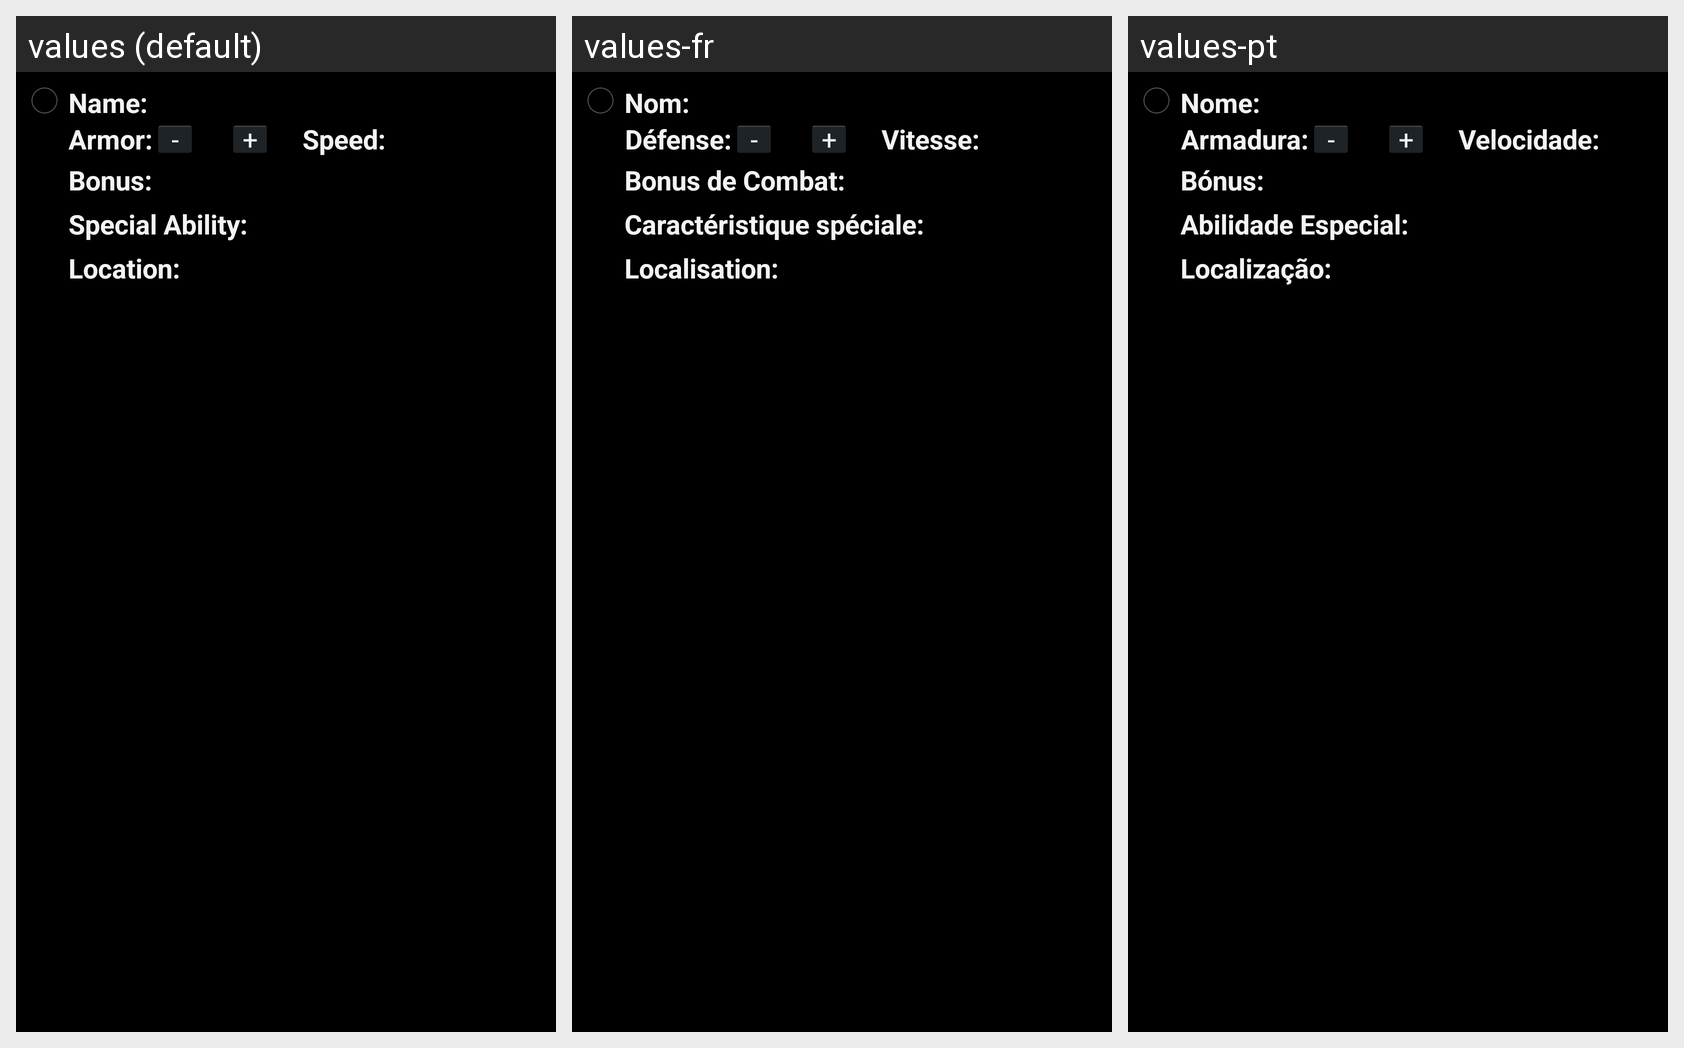

Translations of the strings shown on this Android screen, per locale in the grid:
Android screen res/layout/component_22rc_robot.xml rendered under 3 locales, left to right: values (default), values-fr, values-pt. Device: Nexus 5 (rendered at 1080×1920; each locale shown at half size, 540×960, under a caption strip naming it); theme AppBaseTheme.
Strings drawn on this screen, with the default value and each locale's value (text and hints the layout hard-codes, and strings that could not be matched under every locale, appear in the picture but are not listed):

name
  values: Name:
  values-fr: Nom:
  values-pt: Nome:

robotArmor
  values: Armor:
  values-fr: Défense:
  values-pt: Armadura:

minus
  values: -
  values-fr: -
  values-pt: -

plus
  values: +
  values-fr: +
  values-pt: +

robotSpeed
  values: Speed:
  values-fr: Vitesse:
  values-pt: Velocidade:

robotBonus
  values: Bonus:
  values-fr: Bonus de Combat:
  values-pt: Bónus:

robotSpecialAbility
  values: Special Ability:
  values-fr: Caractéristique spéciale:
  values-pt: Abilidade Especial:

robotLocation
  values: Location:
  values-fr: Localisation:
  values-pt: Localização:
